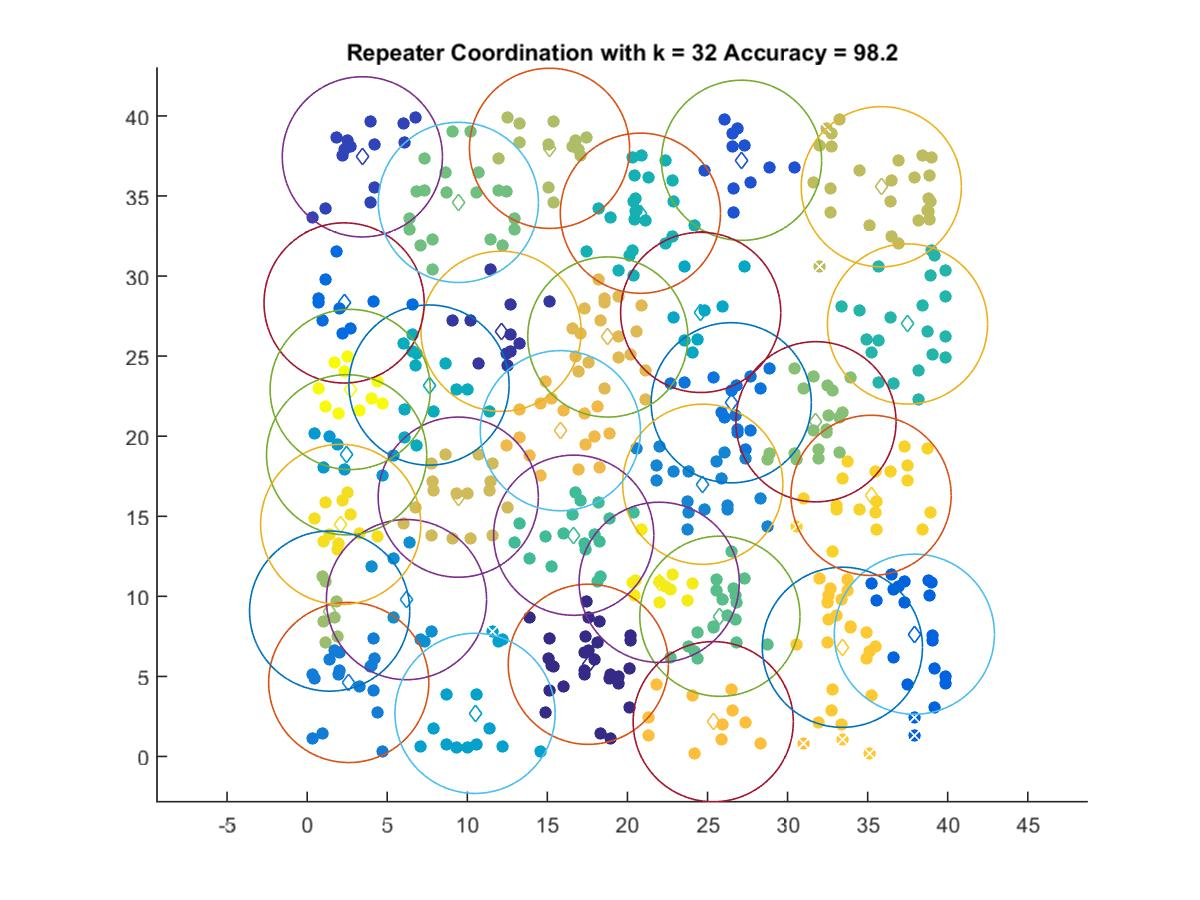

The table this chart was drawn from, first rows:
17.557, 5.7573
12.11, 26.55
3.447, 37.44
27.12, 37.23
37.92, 7.637
2.307, 28.32
26.48, 22.09
2.596, 4.621
24.7, 17
6.202, 9.795
2.465, 18.84
10.48, 2.694
24.57, 27.73
7.611, 23.19
20.81, 33.92
37.49, 27.01
16.64, 13.82
25.77, 8.757
9.442, 34.6
31.77, 20.9
1.404, 9.079
15.13, 37.98
35.85, 35.58
9.435, 16.19
18.77, 26.19
15.81, 20.34
25.36, 2.173
33.42, 6.819
35.21, 16.31
2.094, 14.49
21.98, 10.88
2.688, 22.92
